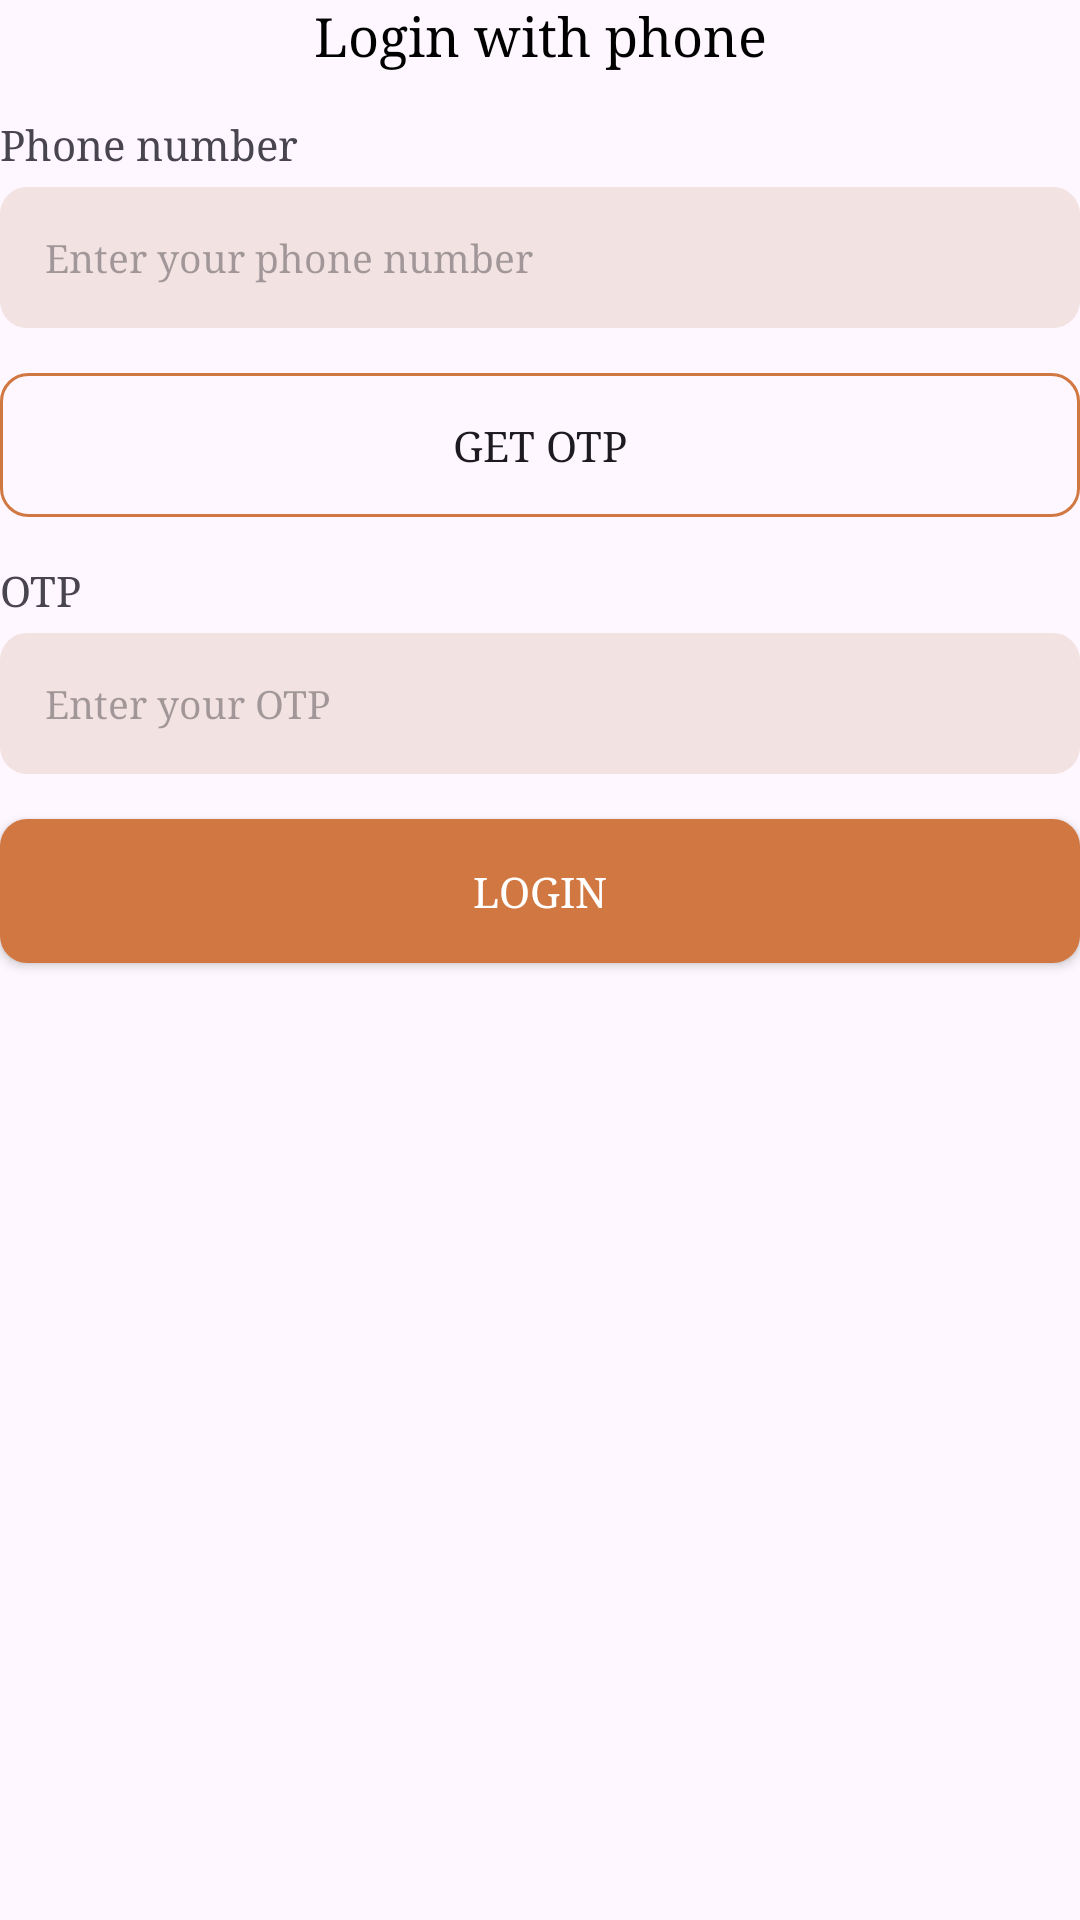

Android layout source for this screen:
<!-- AndroidManifest.xml: application theme Theme.Lab1RestApiApplication -->
<!-- res/layout/activity_login_phone.xml -->
<?xml version="1.0" encoding="utf-8"?>
<LinearLayout xmlns:android="http://schemas.android.com/apk/res/android"
    xmlns:app="http://schemas.android.com/apk/res-auto"
    xmlns:tools="http://schemas.android.com/tools"
    android:layout_width="match_parent"
    android:layout_height="match_parent"
    android:layout_marginHorizontal="15dp"
    android:layout_marginVertical="15dp"
    android:orientation="vertical"
    tools:context=".LoginPhoneActivity">


    <ImageView
        android:layout_width="200dp"
        android:layout_height="wrap_content"
        android:layout_gravity="center"
        android:src="@drawable/logo" />

    <TextView
        android:layout_width="match_parent"
        android:layout_height="wrap_content"
        android:fontFamily="serif"
        android:gravity="center"
        android:text="Login with phone"
        android:textColor="@color/black"
        android:textSize="18sp" />

    <LinearLayout
        android:layout_width="match_parent"
        android:layout_height="wrap_content"
        android:layout_marginTop="15dp"
        android:orientation="vertical">

        <TextView
            android:layout_width="match_parent"
            android:layout_height="wrap_content"
            android:fontFamily="serif"
            android:text="Phone number"

            />

        <EditText
            android:id="@+id/edPhoneNumber"
            android:layout_width="match_parent"
            android:layout_height="wrap_content"
            android:layout_marginTop="5dp"
            android:background="@drawable/custom_input"
            android:fontFamily="serif"
            android:hint="Enter your phone number"
            android:padding="15dp"
            android:textSize="13sp" />
    </LinearLayout>

    <androidx.appcompat.widget.AppCompatButton
        android:id="@+id/btnGetOtp"
        android:layout_width="match_parent"
        android:layout_height="wrap_content"
        android:layout_marginTop="15dp"
        android:background="@drawable/custom_btn_otp"
        android:fontFamily="serif"
        android:text="get Otp" />

    <LinearLayout
        android:layout_width="match_parent"
        android:layout_height="wrap_content"
        android:layout_marginTop="15dp"
        android:orientation="vertical">

        <TextView
            android:layout_width="match_parent"
            android:layout_height="wrap_content"
            android:fontFamily="serif"
            android:text="OTP"
            />

        <EditText
            android:id="@+id/edOTP"
            android:layout_width="match_parent"
            android:layout_height="wrap_content"
            android:layout_marginTop="5dp"
            android:background="@drawable/custom_input"
            android:fontFamily="serif"
            android:hint="Enter your OTP"
            android:padding="15dp"
            android:textSize="13sp" />
    </LinearLayout>

    <androidx.appcompat.widget.AppCompatButton
        android:layout_width="match_parent"
        android:layout_height="wrap_content"
        android:layout_marginTop="15dp"
        android:id="@+id/btnLoginPhoneRea"
        android:background="@drawable/custom_btn"
        android:fontFamily="serif"
        android:textColor="@color/white"
        android:text="Login" />
</LinearLayout>
<!-- resources referenced by this layout -->
<resources>
  <!-- drawable custom_btn (drawable) -->
  <?xml version="1.0" encoding="utf-8"?>
  <selector xmlns:android="http://schemas.android.com/apk/res/android">
  
      <item>
          <shape>
              <corners android:radius="9dp"/>
              <solid android:color="#D17842"/>
          </shape>
      </item>
  
  
  </selector>
  <!-- drawable custom_btn_otp (drawable) -->
  <?xml version="1.0" encoding="utf-8"?>
  <selector xmlns:android="http://schemas.android.com/apk/res/android">
  
      <item>
          <shape>
              <corners android:radius="9dp"/>
              <stroke android:width="1dp" android:color="#D17842"/>
  
          </shape>
      </item>
  
  
  </selector>
  <!-- drawable custom_input (drawable) -->
  <?xml version="1.0" encoding="utf-8"?>
  <selector xmlns:android="http://schemas.android.com/apk/res/android">
  
      <item>
          <shape>
              <corners android:radius="9dp"/>
              <solid android:color="#F2E2E2"/>
          </shape>
      </item>
  
  
  </selector>
  <style name="Theme.Lab1RestApiApplication" parent="Base.Theme.Lab1RestApiApplication" />
  <style name="Base.Theme.Lab1RestApiApplication" parent="Theme.Material3.DayNight.NoActionBar">
          
          
      </style>
  <!-- not gathered from this repository: default colours our renderer supplied (Android Studio template values) -->
  <color name="black">#FF000000</color>
  <color name="white">#FFFFFFFF</color>
</resources>
